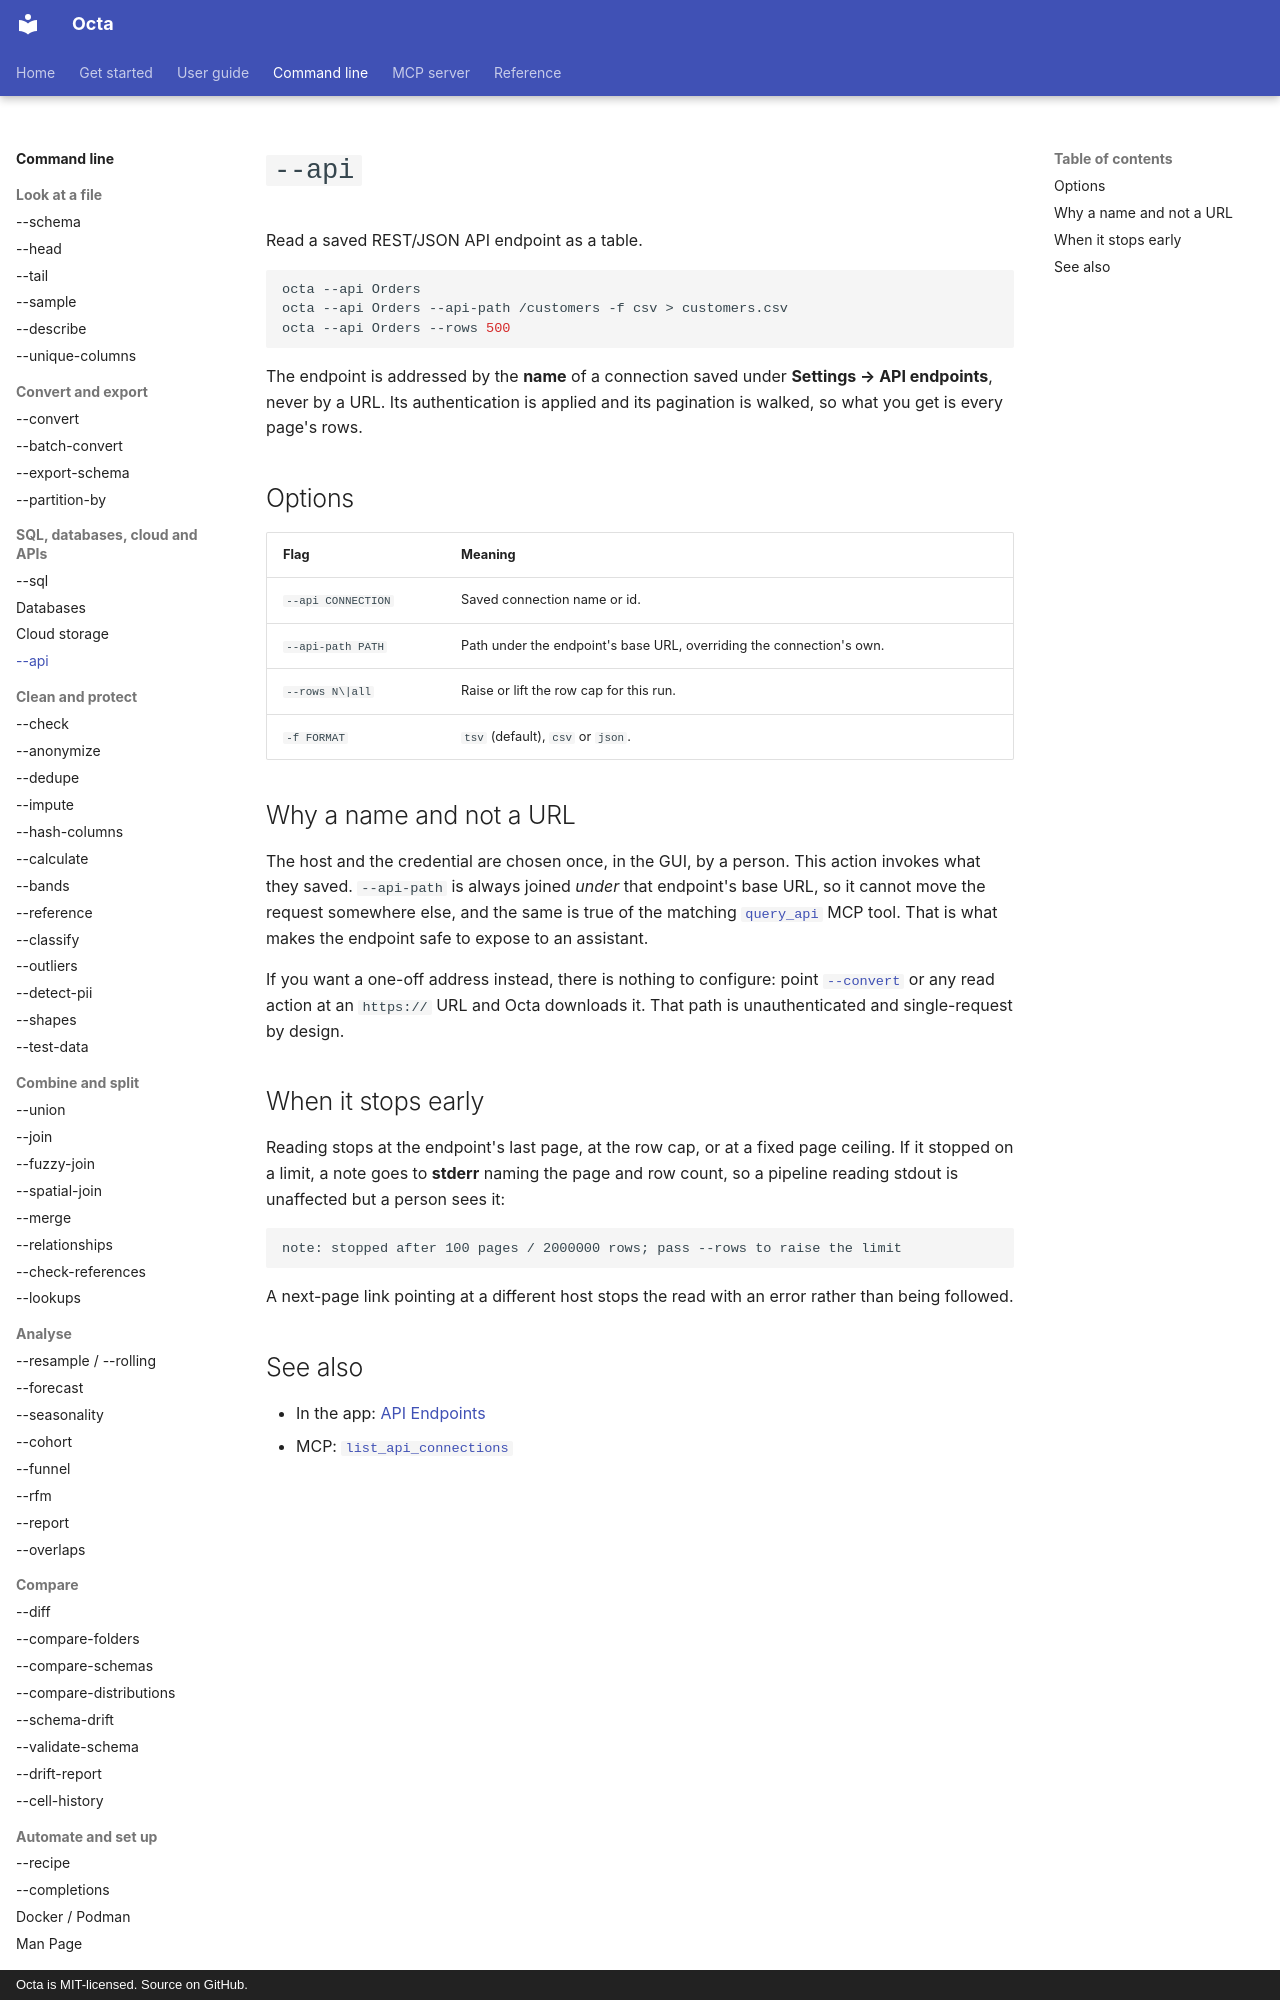

repository: thorstenfoltz/octa · page: cli/api/index.html · generator: mkdocs · copyright: Octa is MIT-licensed. Source on GitHub.

# `--api`

Read a saved REST/JSON API endpoint as a table.

```bash
octa --api Orders
octa --api Orders --api-path /customers -f csv > customers.csv
octa --api Orders --rows 500
```

The endpoint is addressed by the **name** of a connection saved under
**Settings → API endpoints**, never by a URL. Its authentication is applied and
its pagination is walked, so what you get is every page's rows.

## Options

| Flag               | Meaning                                                              |
|--------------------|----------------------------------------------------------------------|
| `--api CONNECTION` | Saved connection name or id.                                         |
| `--api-path PATH`  | Path under the endpoint's base URL, overriding the connection's own. |
| `--rows N\|all`    | Raise or lift the row cap for this run.                              |
| `-f FORMAT`        | `tsv` (default), `csv` or `json`.                                    |

## Why a name and not a URL

The host and the credential are chosen once, in the GUI, by a person. This
action invokes what they saved. `--api-path` is always joined *under* that
endpoint's base URL, so it cannot move the request somewhere else, and the
same is true of the matching [`query_api`](../mcp/tools/query_api.md) MCP tool.
That is what makes the endpoint safe to expose to an assistant.

If you want a one-off address instead, there is nothing to configure: point
[`--convert`](convert.md) or any read action at an `https://` URL and Octa
downloads it. That path is unauthenticated and single-request by design.

## When it stops early

Reading stops at the endpoint's last page, at the row cap, or at a fixed page
ceiling. If it stopped on a limit, a note goes to **stderr** naming the page
and row count, so a pipeline reading stdout is unaffected but a person sees it:

```text
note: stopped after 100 pages / 2000000 rows; pass --rows to raise the limit
```

A next-page link pointing at a different host stops the read with an error
rather than being followed.
